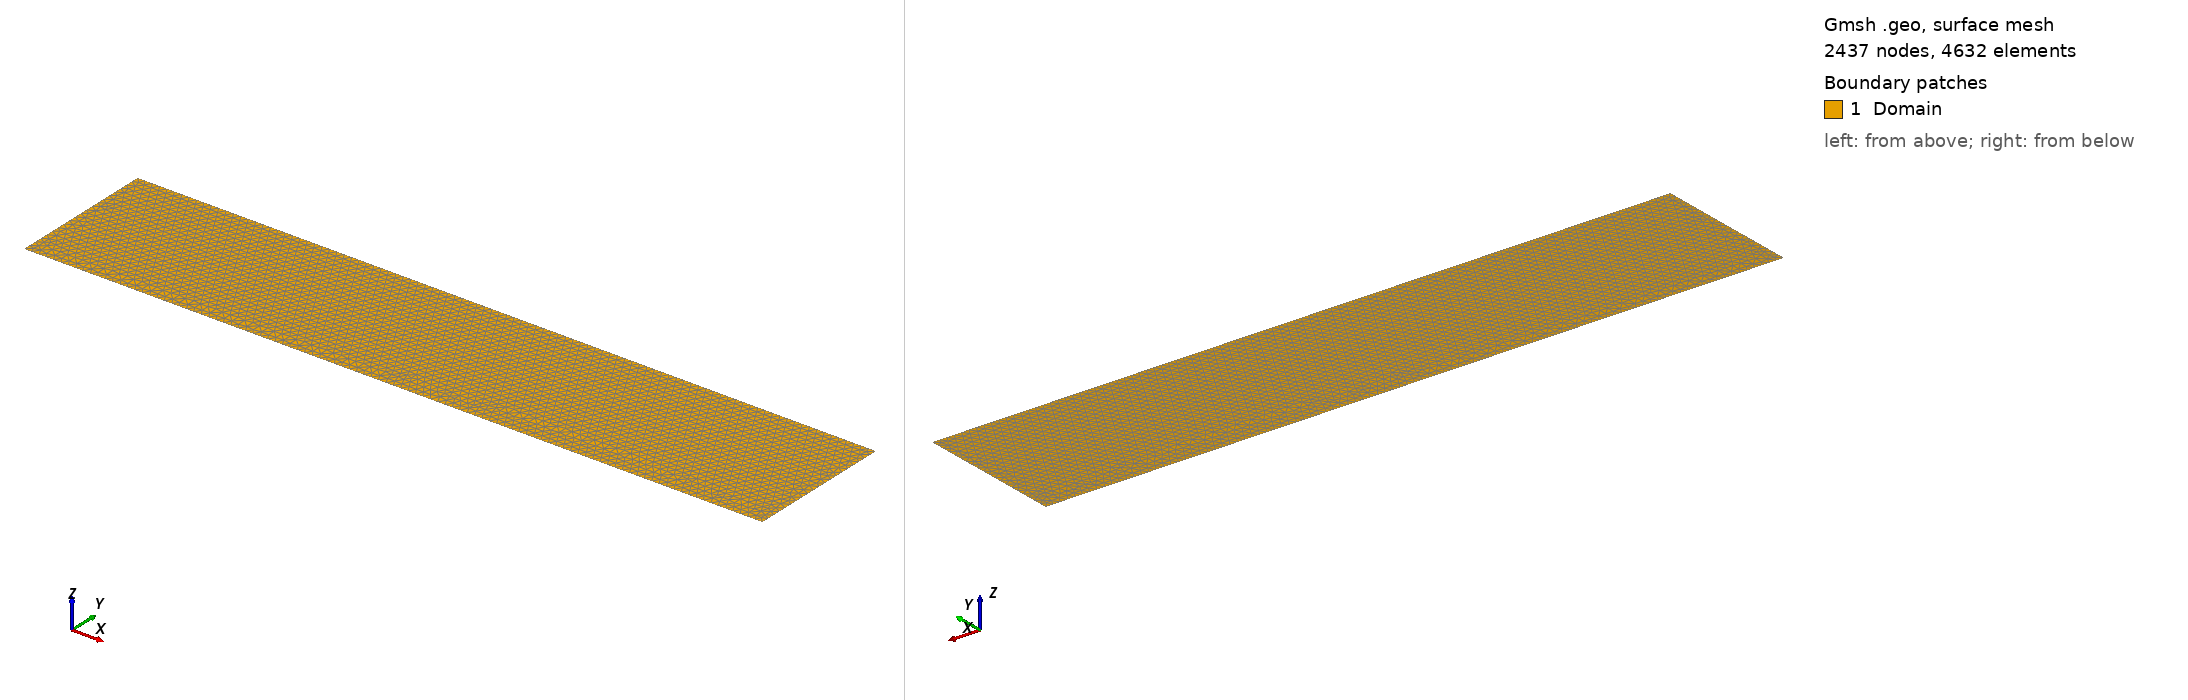

Gmsh geometry script, surface-meshed: 2437 nodes, 4632 surface elements. Boundary patches (legend numbers): 1 Domain. Left view from above one corner, right view from below the opposite corner. Legend entries are the model's physical surfaces. The drawing asked Gmsh for element sizes between 1% and 20% of the model's largest extent; the script's own settings can give other sizes.

=== domainElast_tri.geo (drawn) ===
c1 =  0.01;
//+
Point(1) = {0, 0, 0, c1};
//+
Point(2) = {1., -0, 0, c1};
//+
Point(3) = {1.0, 0.2, 0, c1};
//+
Point(4) = {0, 0.2, 0, c1};
//+
Line(1) = {1, 2};
//+
Line(2) = {2, 3};
//+
Line(3) = {3, 4};
//+
Line(4) = {4, 1};
//+
Curve Loop(1) = {1, 2, 3, 4};
//+
Plane Surface(1) = {1};
//+
Physical Curve("South") = {1};
//+
Physical Curve("East") = {2};
//+
Physical Curve("North") = {3};
//+
Physical Curve("West") = {4};
//+
Physical Surface("Domain") = {1};
